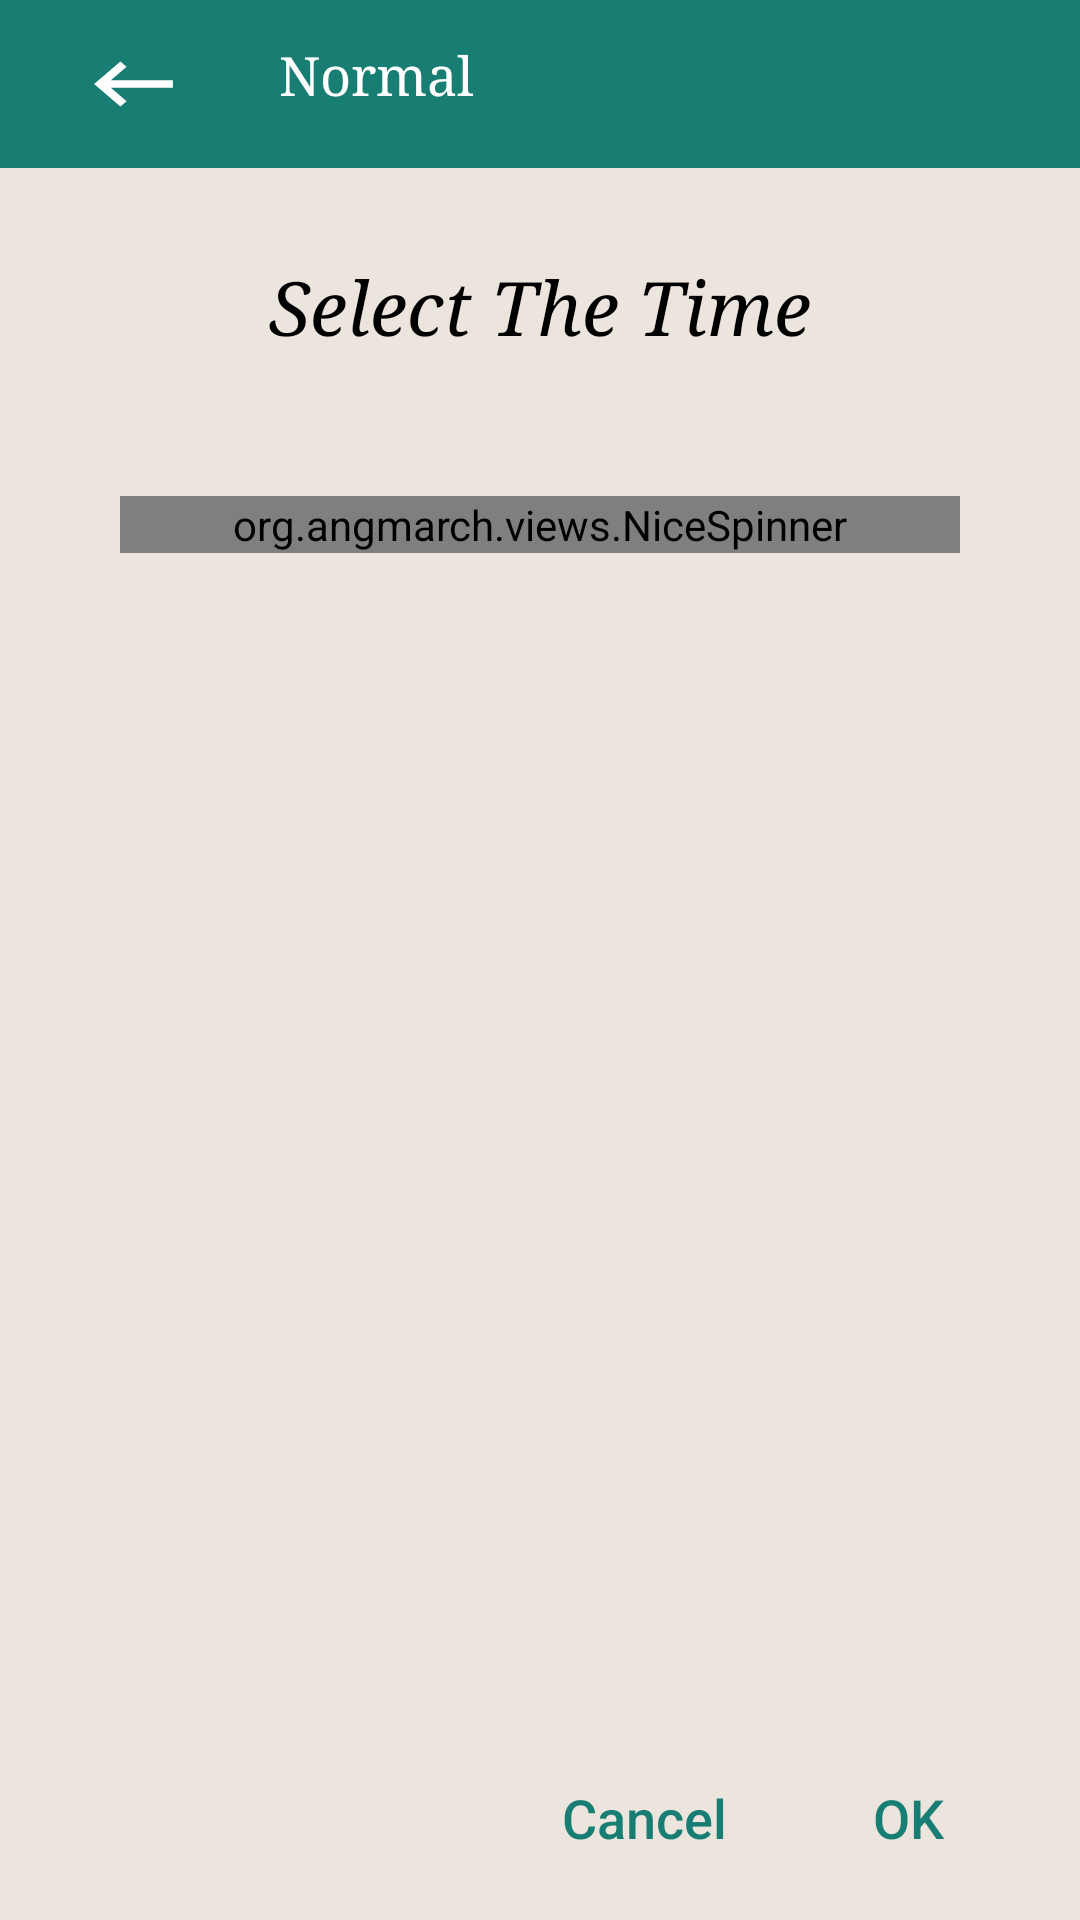

Produce the Android XML layout that renders to this screen, including the resource entries it uses.
<!-- AndroidManifest.xml: application theme AppTheme -->
<!-- res/layout/normal_changes_layout.xml -->
<?xml version="1.0" encoding="utf-8"?>
<androidx.constraintlayout.widget.ConstraintLayout xmlns:android="http://schemas.android.com/apk/res/android"
    xmlns:app="http://schemas.android.com/apk/res-auto"
    xmlns:tools="http://schemas.android.com/tools"
    android:layout_width="match_parent"
    android:layout_height="wrap_content"
    android:layout_marginBottom="5dp"
    android:background="@color/backgroundColor">

    <androidx.appcompat.widget.Toolbar
        android:id="@+id/toolbar"
        android:layout_width="match_parent"
        android:layout_height="wrap_content"
        android:background="@color/colorPrimary"
        app:layout_constraintEnd_toEndOf="parent"
        app:layout_constraintHorizontal_bias="0.5"
        app:layout_constraintStart_toStartOf="parent"
        app:layout_constraintTop_toTopOf="parent">

        <LinearLayout
            android:layout_width="match_parent"
            android:layout_height="match_parent"
            android:orientation="horizontal"
            tools:layout_editor_absoluteX="16dp"
            tools:layout_editor_absoluteY="16dp">

            <ImageView
                android:id="@+id/back_Image_View_Change"
                android:layout_width="wrap_content"
                android:layout_height="wrap_content"
                android:layout_marginEnd="10dp"
                android:layout_weight="1"
                android:onClick="On_Click_Process"
                android:paddingEnd="10dp"
                app:srcCompat="@drawable/back_arrow_icon" />

            <TextView
                android:id="@+id/toolbar_title"
                style="@style/TextAppearance.AppCompat.Widget.ActionBar.Title"
                android:layout_width="wrap_content"
                android:layout_height="wrap_content"
                android:layout_gravity="start"
                android:layout_marginEnd="150dp"
                android:fontFamily="serif"
                android:paddingEnd="30dp"
                android:text="@string/normal_Changes"
                android:textSize="18sp" />

            <TextView
                android:id="@+id/textView8"
                android:layout_width="wrap_content"
                android:layout_height="wrap_content"
                android:layout_weight="1" />

        </LinearLayout>
    </androidx.appcompat.widget.Toolbar>

    <TextView
        android:id="@+id/head_Text_View"
        android:layout_width="wrap_content"
        android:layout_height="31dp"
        android:layout_marginTop="8dp"
        android:fontFamily="serif"
        android:text="@string/select_The_Time"
        android:textColor="#000000"
        android:textSize="25sp"
        android:textStyle="italic"
        app:layout_constraintBottom_toBottomOf="parent"
        app:layout_constraintEnd_toEndOf="parent"
        app:layout_constraintHorizontal_bias="0.5"
        app:layout_constraintStart_toStartOf="parent"
        app:layout_constraintTop_toBottomOf="@+id/toolbar"
        app:layout_constraintVertical_bias="0.04" />

    <org.angmarch.views.NiceSpinner
        android:id="@+id/customSpinner"
        android:layout_width="0dp"
        android:layout_height="wrap_content"
        android:layout_marginLeft="40dp"
        android:layout_marginTop="15dp"
        android:layout_marginRight="40dp"
        app:dropDownListPaddingBottom="5dp"
        app:layout_constraintBottom_toBottomOf="parent"
        app:layout_constraintEnd_toEndOf="parent"
        app:layout_constraintHorizontal_bias="0.399"
        app:layout_constraintStart_toStartOf="parent"
        app:layout_constraintTop_toBottomOf="@+id/head_Text_View"
        app:layout_constraintVertical_bias="0.069"
        app:textTint="@color/textColorOnCustomSpinner" />

    <Button
        android:id="@+id/cancelButton"
        android:layout_width="wrap_content"
        android:layout_height="wrap_content"
        android:layout_marginTop="10dp"
        android:layout_marginBottom="10dp"
        android:layout_weight="1"
        android:background="@android:color/transparent"
        android:paddingBottom="0dp"
        android:text="@string/Choose_Cancel"
        android:textAllCaps="false"
        android:textColor="@color/colorPrimary"
        android:textSize="18sp"
        app:layout_constraintBottom_toBottomOf="parent"
        app:layout_constraintEnd_toEndOf="parent"
        app:layout_constraintHorizontal_bias="0.628"
        app:layout_constraintStart_toStartOf="parent"
        app:layout_constraintTop_toBottomOf="@+id/customSpinner"
        app:layout_constraintVertical_bias="1.0" />

    <Button
        android:id="@+id/ok_Button"
        android:layout_width="wrap_content"
        android:layout_height="wrap_content"
        android:layout_marginTop="10dp"
        android:layout_marginEnd="52dp"
        android:layout_marginBottom="10dp"
        android:layout_weight="1"
        android:background="@android:color/transparent"
        android:text="@string/Choose_Ok"
        android:textAllCaps="false"
        android:textColor="@color/colorPrimary"
        android:textSize="18sp"
        app:layout_constraintBottom_toBottomOf="parent"
        app:layout_constraintEnd_toEndOf="parent"
        app:layout_constraintHorizontal_bias="0.0"
        app:layout_constraintStart_toEndOf="@+id/cancelButton"
        app:layout_constraintTop_toBottomOf="@+id/customSpinner"
        app:layout_constraintVertical_bias="1.0" />
</androidx.constraintlayout.widget.ConstraintLayout>
<!-- resources referenced by this layout -->
<resources>
  <color name="backgroundColor">#ece5dd</color>
  <color name="colorPrimary">#187e73</color>
  <color name="textColorOnCustomSpinner">#000000</color>
  <!-- drawable back_arrow_icon (drawable) -->
  <vector xmlns:android="http://schemas.android.com/apk/res/android"
          android:width="35dp"
          android:height="30dp"
          android:tint="@android:color/white"
          android:viewportWidth="24.0"
          android:viewportHeight="24.0">
      <path
          android:fillColor="@android:color/white"
          android:pathData="M21,11H6.83l3.58,-3.59L9,6l-6,6 6,6 1.41,-1.41L6.83,13H21z"/>
  </vector>
  <string name="Choose_Cancel">Cancel</string>
  <string name="Choose_Ok">OK</string>
  <string name="normal_Changes">Normal</string>
  <string name="select_The_Time">Select The Time</string>
  
      // Spinner
  <style name="AppTheme" parent="Theme.AppCompat">
          
          <item name="colorPrimary">@color/colorPrimary</item>
          <item name="colorPrimaryDark">@color/colorPrimaryDark</item>
          <item name="colorAccent">@color/colorAccent</item>
          <item name="windowActionBar">false</item>
          <item name="windowNoTitle">true</item>
          <item name="listPreferredItemHeightSmall">60dp</item>
  
      </style>
  <color name="colorPrimaryDark">#075e54</color>
  <color name="colorAccent">#187e73</color>
</resources>
